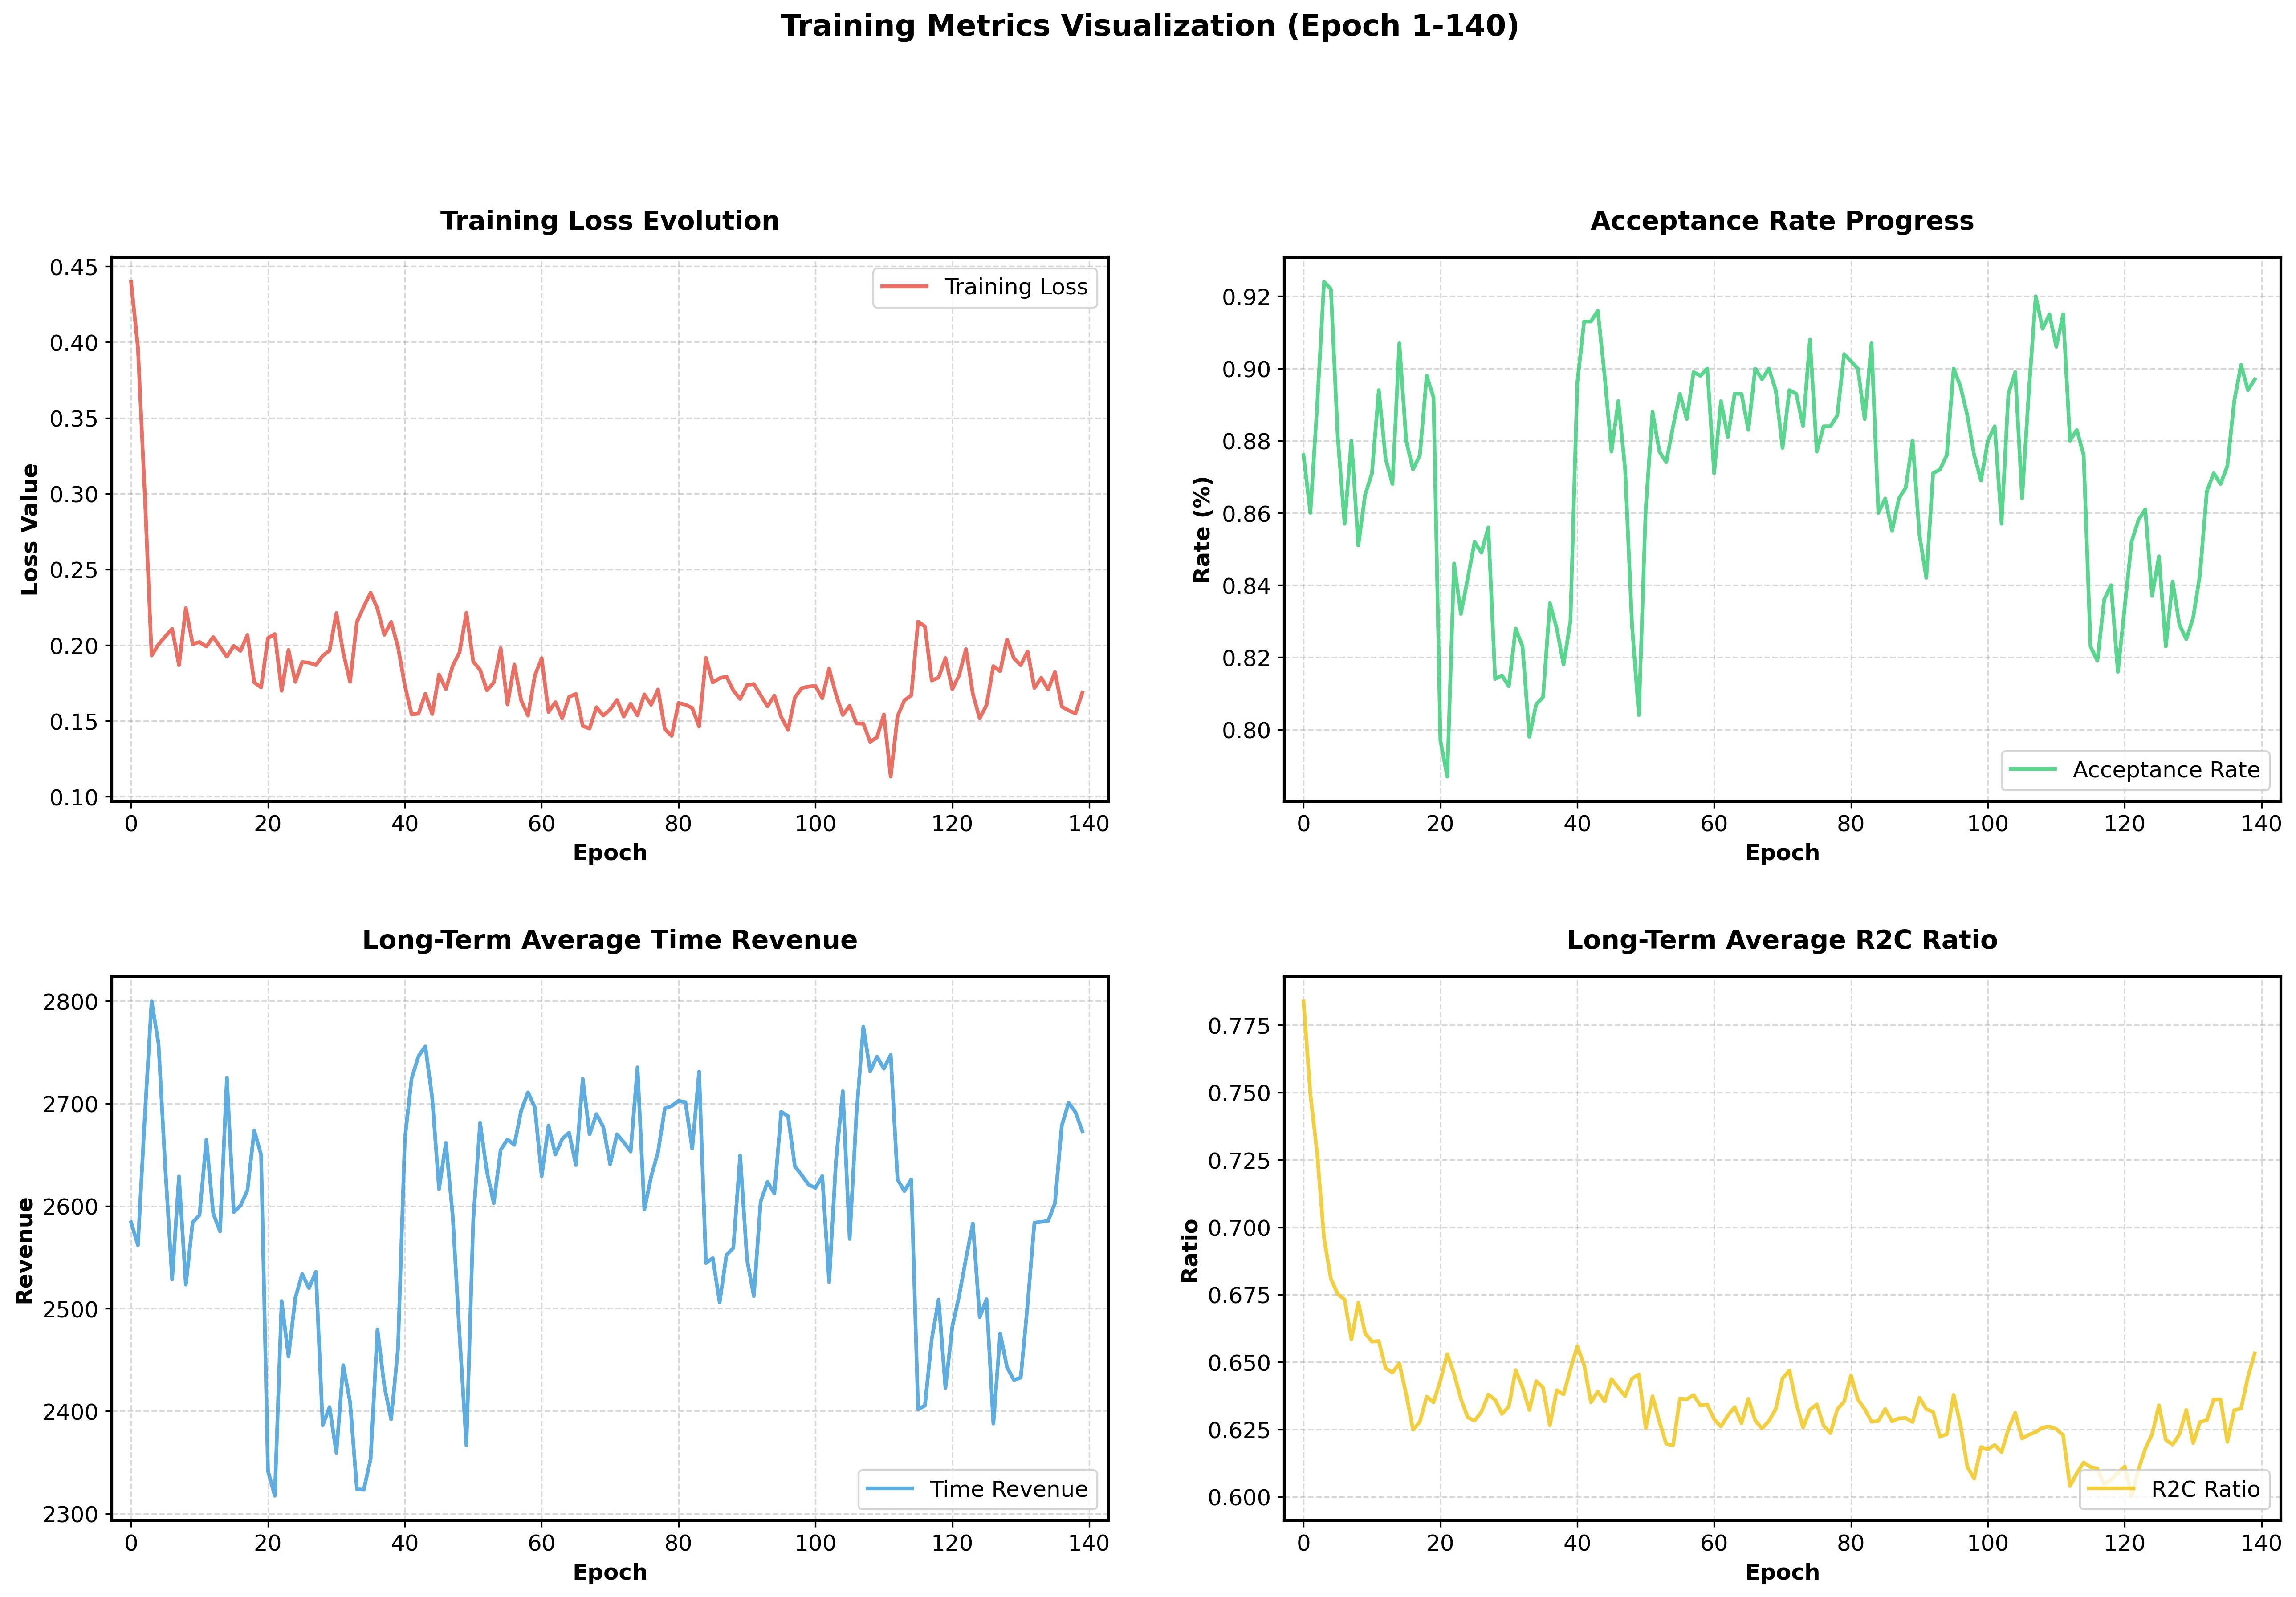

The file beside this chart, header and first rows:
epoch, loss, acceptance_rate, long_term_aver_time_revenue, long_term_aver_r2c_ratio
0, [0.5110050439834595, 0.4489597678184509,…, 0.876, 2584, 0.7839
1, [0.4819100499153137, 0.5646874308586121,…, 0.86, 2562, 0.7493
2, [0.48682039976119995, 0.3448132276535034…, 0.89, 2686, 0.7272
3, [0.082464799284935, 0.17161019146442413,…, 0.924, 2800, 0.6959
4, [0.19658663868904114, 0.1749804913997650…, 0.922, 2759, 0.6809
5, [0.13564231991767883, 0.1447266340255737…, 0.881, 2637, 0.6752
6, [0.23699335753917694, 0.0932588651776313…, 0.857, 2528, 0.6732
7, [0.22630852460861206, 0.2173700481653213…, 0.88, 2629, 0.6584
8, [0.2111617922782898, 0.3251776695251465,…, 0.851, 2523, 0.672
9, [0.18503031134605408, 0.2401734292507171…, 0.865, 2584, 0.6607
10, [0.20508864521980286, 0.1269767582416534…, 0.871, 2591, 0.6576
11, [0.23138190805912018, 0.1459334790706634…, 0.894, 2665, 0.6578
12, [0.23551364243030548, 0.146433487534523,…, 0.875, 2593, 0.6477
13, [0.35170450806617737, 0.1546430885791778…, 0.868, 2575, 0.6461
14, [0.14309115707874298, 0.3101955354213714…, 0.907, 2725, 0.6495
15, [0.18652929365634918, 0.1110105440020561…, 0.88, 2594, 0.6381
16, [0.17474809288978577, 0.1460352241992950…, 0.872, 2600, 0.6249
17, [0.17632468044757843, 0.1898221522569656…, 0.876, 2615, 0.6279
18, [0.12165596336126328, 0.2425916641950607…, 0.898, 2674, 0.6372
19, [0.1441052258014679, 0.08257221430540085…, 0.892, 2650, 0.635
20, [0.25224196910858154, 0.1479989737272262…, 0.797, 2342, 0.6432
21, [0.17343200743198395, 0.3217431902885437…, 0.787, 2317, 0.6529
22, [0.11631292849779129, 0.2159105241298675…, 0.846, 2507, 0.6456
23, [0.17378424108028412, 0.2071958482265472…, 0.832, 2453, 0.6363
24, [0.18403883278369904, 0.1521730720996856…, 0.842, 2510, 0.6294
25, [0.32064613699913025, 0.1263324618339538…, 0.852, 2534, 0.6282
26, [0.22654728591442108, 0.1374202966690063…, 0.849, 2520, 0.6315
27, [0.10097642242908478, 0.1481731235980987…, 0.856, 2536, 0.638
28, [0.15565556287765503, 0.1640985310077667…, 0.814, 2386, 0.636
29, [0.2020367830991745, 0.17370600998401642…, 0.815, 2404, 0.6307
30, [0.11992736905813217, 0.3191559314727783…, 0.812, 2359, 0.6335
31, [0.17390762269496918, 0.2166094779968261…, 0.828, 2445, 0.647
32, [0.09035557508468628, 0.1231520622968673…, 0.823, 2409, 0.6407
33, [0.22731256484985352, 0.1781154274940490…, 0.798, 2324, 0.6322
34, [0.17985846102237701, 0.1608970314264297…, 0.807, 2323, 0.6429
35, [0.19015373289585114, 0.2528482377529144…, 0.809, 2353, 0.6406
36, [0.1498640775680542, 0.30559420585632324…, 0.835, 2480, 0.6265
37, [0.14057958126068115, 0.3425009846687317…, 0.828, 2424, 0.6395
38, [0.21163108944892883, 0.1809075772762298…, 0.818, 2392, 0.638
39, [0.1767607182264328, 0.19609080255031586…, 0.83, 2461, 0.6473
40, [0.2640151381492615, 0.16917483508586884…, 0.896, 2665, 0.6558
41, [0.1470138281583786, 0.25461313128471375…, 0.913, 2725, 0.6489
42, [0.09145407378673553, 0.1070695891976356…, 0.913, 2746, 0.635
43, [0.2382623255252838, 0.20274269580841064…, 0.916, 2756, 0.6391
44, [0.19423525035381317, 0.1289114654064178…, 0.898, 2706, 0.6354
45, [0.2473514825105667, 0.13295798003673553…, 0.877, 2617, 0.6437
46, [0.3278988003730774, 0.08014657348394394…, 0.891, 2662, 0.6405
47, [0.14598555862903595, 0.1354492306709289…, 0.872, 2590, 0.6373
48, [0.1764008104801178, 0.09969934821128845…, 0.829, 2474, 0.6439
49, [0.22828325629234314, 0.3447316586971283…, 0.804, 2367, 0.6454
50, [0.4019148647785187, 0.13563041388988495…, 0.861, 2586, 0.6255
51, [0.2313244640827179, 0.1963033825159073,…, 0.888, 2681, 0.6373
52, [0.15592078864574432, 0.0791756734251976…, 0.877, 2633, 0.6279
53, [0.33531761169433594, 0.1122046113014221…, 0.874, 2603, 0.6197
54, [0.34787097573280334, 0.2849254012107849…, 0.884, 2655, 0.619
55, [0.19257760047912598, 0.1635418236255645…, 0.893, 2665, 0.6364
56, [0.18134300410747528, 0.1544743478298187…, 0.886, 2660, 0.6362
57, [0.15147937834262848, 0.1305295825004577…, 0.899, 2693, 0.6377
58, [0.11308325082063675, 0.1884879320859909…, 0.898, 2711, 0.6339
59, [0.29984602332115173, 0.1694272458553314…, 0.9, 2696, 0.6342
... 80 more rows
